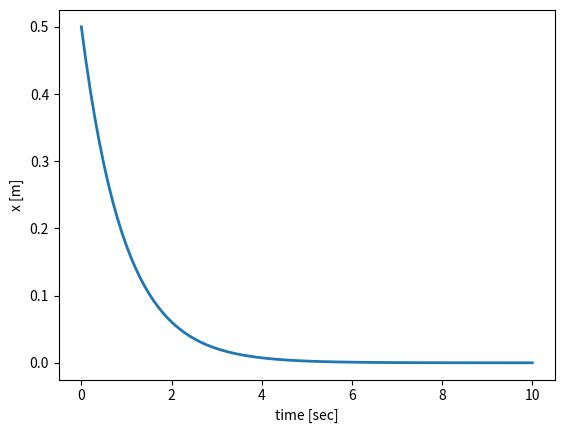

Source code (Python):
import numpy as np
import matplotlib.pyplot as plt

t0=0.0
tf=10.0
dt=.1
k=1
b=1
x0=0.5

tvec=np.arange(t0,tf+dt,dt)
xvec=np.zeros(len(tvec))
xvec[0]=x0
for i in range(len(xvec)-1):
    xvec[i+1]=xvec[i]+-k/b*dt*xvec[i]

plt.plot(tvec,xvec,lw=2)
plt.xlabel('time [sec]')
plt.ylabel('x [m]')
plt.show()
plt.close()
plt.clf()
plt.cla()
